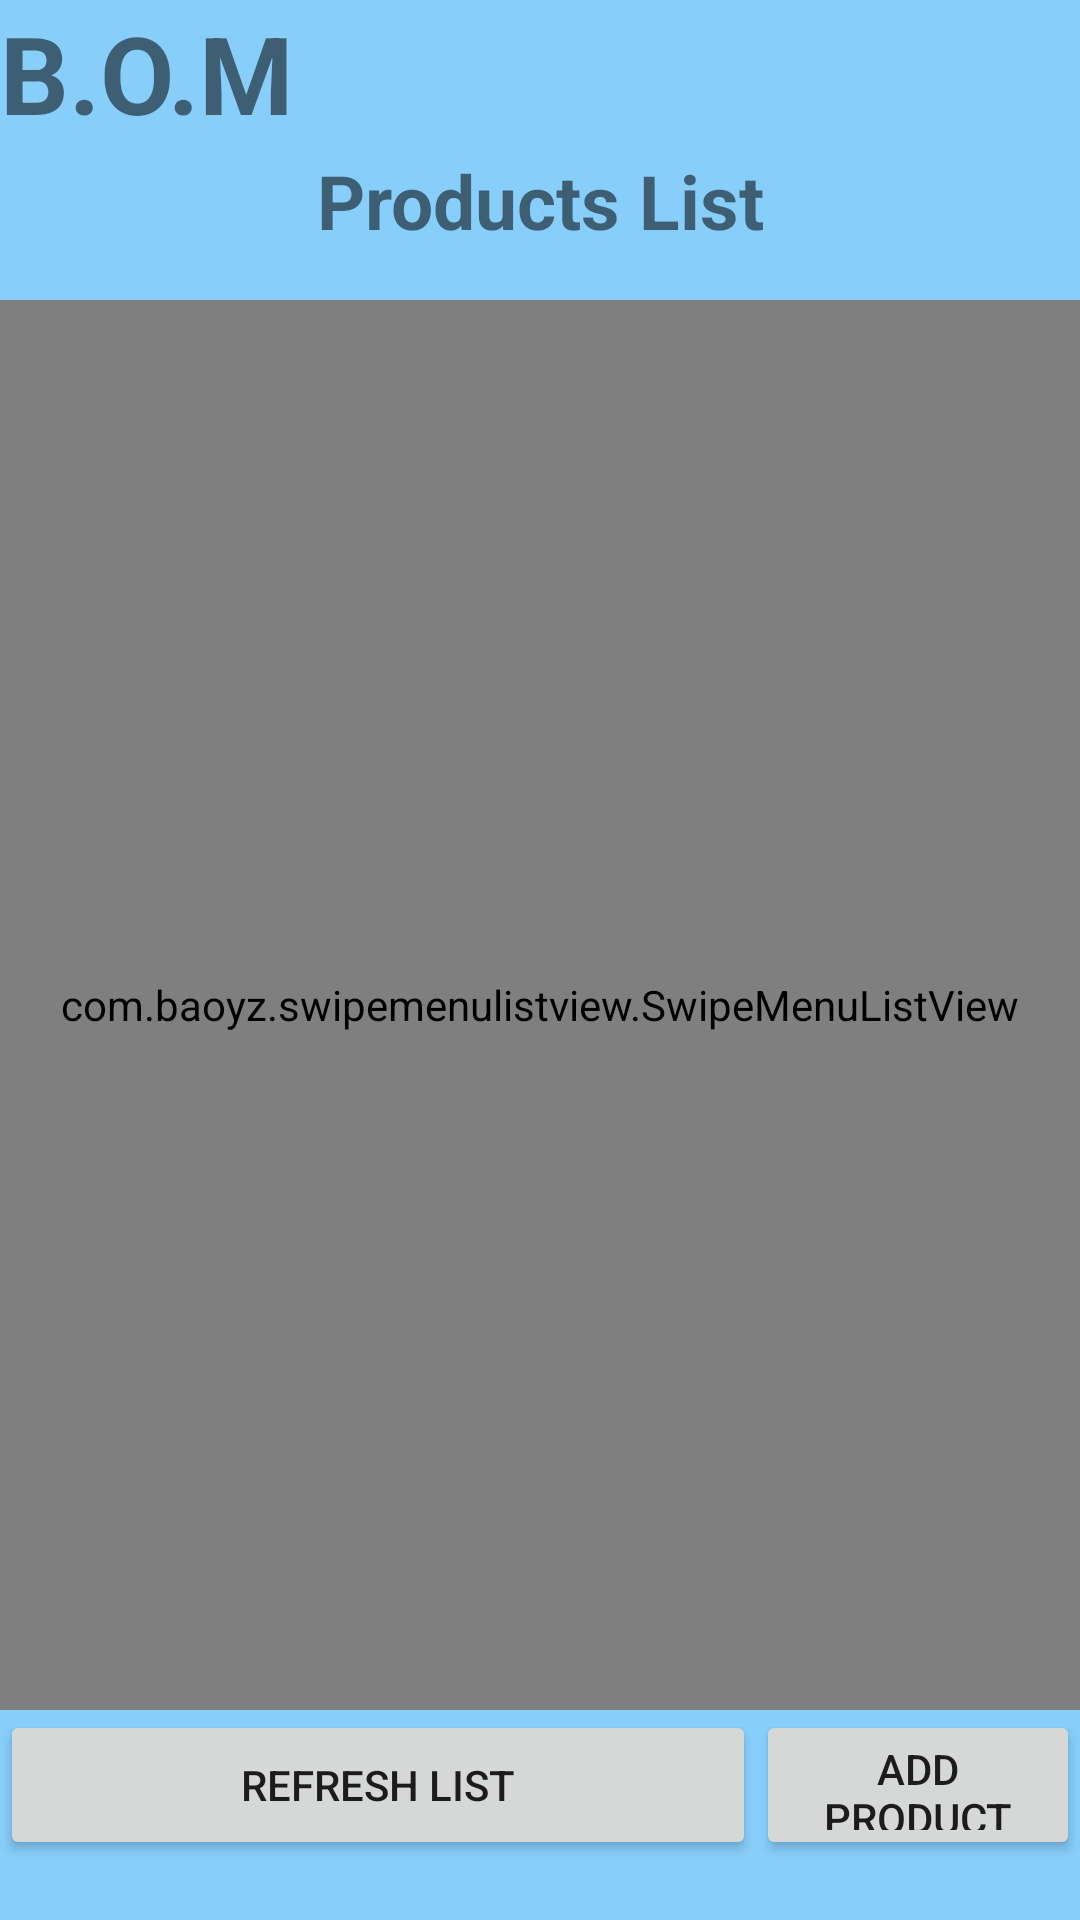

Write the Android layout XML for this screen, with the resource values it uses.
<!-- AndroidManifest.xml: application theme AppTheme -->
<!-- res/layout/activity_admin_product.xml -->
<?xml version="1.0" encoding="utf-8"?>
<androidx.constraintlayout.widget.ConstraintLayout xmlns:android="http://schemas.android.com/apk/res/android"
    xmlns:app="http://schemas.android.com/apk/res-auto"
    xmlns:tools="http://schemas.android.com/tools"
    android:layout_width="360dp"
    android:layout_height="620dp"
    tools:context=".Warehouse.Warehouse"
    android:background="#87CEFA">
    <LinearLayout
        android:layout_width="match_parent"
        android:layout_height="match_parent"
        android:orientation="vertical">
        <LinearLayout
            android:id="@+id/ordersTop"
            android:layout_width="match_parent"
            android:layout_height="50dp"
            app:layout_constraintEnd_toEndOf="parent"
            app:layout_constraintStart_toStartOf="parent"
            app:layout_constraintTop_toTopOf="parent"
            android:orientation="horizontal">
            <TextView
                android:id="@+id/textView"
                android:layout_width="wrap_content"
                android:layout_height="match_parent"
                android:text="@string/b_o_m"
                android:textSize="36sp"
                android:textStyle="bold"
                app:layout_constraintEnd_toEndOf="parent"
                app:layout_constraintStart_toStartOf="parent"
                app:layout_constraintTop_toTopOf="parent" />
            <TextView
                android:id="@+id/testname"
                android:layout_width="match_parent"
                android:layout_height="match_parent"
                android:text=""
                android:textSize="36sp"
                android:textStyle="bold"
                android:textAlignment="center"
                app:layout_constraintEnd_toEndOf="parent"
                app:layout_constraintStart_toStartOf="parent"
                app:layout_constraintTop_toTopOf="parent" />
        </LinearLayout>

        <LinearLayout
            android:layout_width="match_parent"
            android:layout_height="520dp"
            android:orientation="vertical">
            <LinearLayout
                android:layout_width="match_parent"
                android:layout_height="50dp"
                android:orientation="horizontal">
                <TextView
                    android:id="@+id/productList"
                    android:text="Products List"
                    android:textAlignment="center"
                    android:textStyle="bold"
                    android:textSize="25sp"
                    android:layout_width="match_parent"
                    android:layout_height="50dp"/>
            </LinearLayout>
            <com.baoyz.swipemenulistview.SwipeMenuListView
                android:id="@+id/productsList"
                android:layout_width="match_parent"
                android:layout_height="match_parent">

            </com.baoyz.swipemenulistview.SwipeMenuListView>
        </LinearLayout>

        <LinearLayout
            android:layout_width="match_parent"
            android:layout_height="50dp">
            <Button
                android:id="@+id/refreshList"
                android:text="Refresh List"
                android:layout_width="match_parent"
                android:layout_height="match_parent"
                android:layout_weight="30"/>
            <Button
                android:id="@+id/addProduct"
                android:text="Add Product"
                android:layout_width="match_parent"
                android:layout_height="match_parent"
                android:layout_weight="70"/>
        </LinearLayout>
    </LinearLayout>
</androidx.constraintlayout.widget.ConstraintLayout>
<!-- resources referenced by this layout -->
<resources>
  <string name="b_o_m">B.O.M</string>
  <style name="AppTheme" parent="Theme.AppCompat.Light.DarkActionBar">
          
          <item name="colorPrimary">@color/colorPrimary</item>
          <item name="colorPrimaryDark">@color/colorPrimaryDark</item>
          <item name="colorAccent">@color/colorAccent</item>
          <item name="windowActionBar">false</item>
          <item name="windowNoTitle">true</item>
      </style>
  <!-- not gathered from this repository: default colours our renderer supplied (Android Studio template values) -->
  <color name="colorPrimary">#FF6200EE</color>
  <color name="colorPrimaryDark">#FF3700B3</color>
  <color name="colorAccent">#FF03DAC5</color>
</resources>
